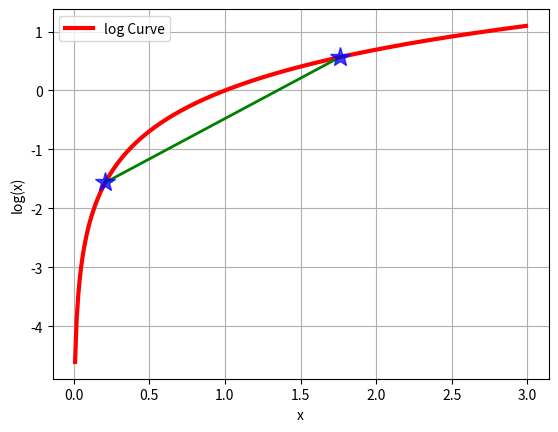

Generate this figure with matplotlib:
#!/usr/bin/python
# -*- coding:utf-8 -*-

import math
import matplotlib.pylab as plt

if __name__ == '__main__':
	x = [float(i) / 100.0 for i in range(1, 300)]
	y = [math.log(i) for i in x]
	# 红线
	plt.plot(x,y,"r-",linewidth=3,label="log Curve")

	a=[x[20],x[175]]
	b=[y[20],y[175]]
	# 绿线
	plt.plot(a,b,"g-",linewidth=2)
	# 星星
	plt.plot(a,b,"b*",markersize=15,alpha=0.75)
	plt.legend(loc="upper left")
	# 图像中间是否用虚线
	plt.grid(True)

	plt.xlabel("x")
	plt.ylabel("log(x)")
	plt.show()



